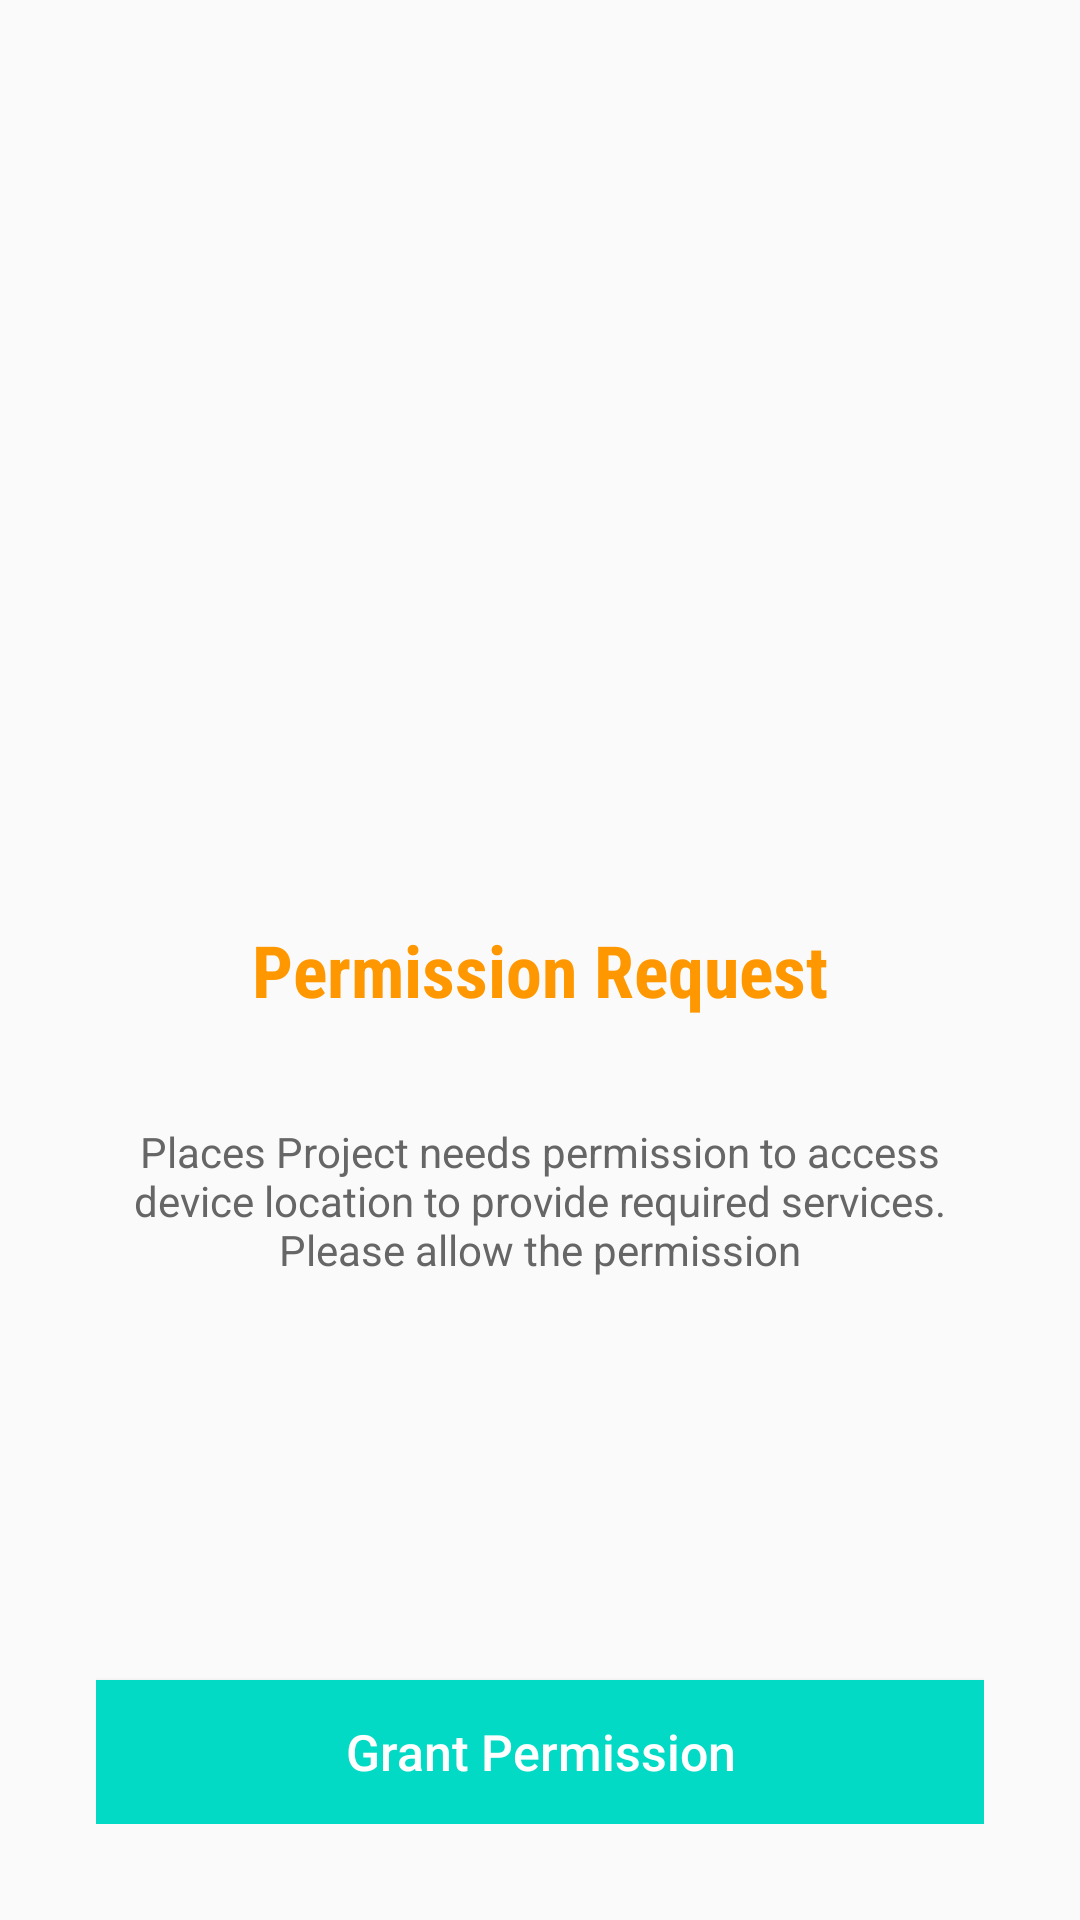

Android layout source for this screen:
<!-- AndroidManifest.xml: application theme AppTheme -->
<!-- res/layout/activity_check_permission.xml -->
<?xml version="1.0" encoding="utf-8"?>
<layout
    xmlns:android="http://schemas.android.com/apk/res/android"
    xmlns:tools="http://schemas.android.com/tools"
    tools:context=".view.CheckPermissionActivity">
    <RelativeLayout
        android:layout_width="match_parent"
        android:layout_height="match_parent"
        android:padding="@dimen/thirty_two_dp">
        <ImageView
            android:id="@+id/imageLoc"
            android:layout_width="@dimen/one_hundred_dp"
            android:layout_height="@dimen/one_hundred_dp"
            android:layout_centerHorizontal="true"
            android:layout_marginTop="@dimen/one_sixty_dp"
            android:src="@drawable/ic_placeholder"
            tools:ignore="ContentDescription" />

        <TextView
            android:id="@+id/textHeading"
            android:layout_below="@id/imageLoc"
            android:layout_width="wrap_content"
            android:layout_height="wrap_content"
            android:layout_centerHorizontal="true"
            android:text="@string/permission_request"
            android:textSize="@dimen/text_twenty_four_sp"
            android:layout_marginTop="@dimen/fifteen_dp"
            android:fontFamily="sans-serif-condensed"
            android:textColor="@color/colorAccent"
            android:textStyle="bold"/>

        <TextView
            android:layout_below="@id/textHeading"
            android:layout_width="wrap_content"
            android:layout_height="wrap_content"
            android:gravity="center_horizontal"
            android:layout_marginTop="@dimen/thirty_five_dp"
            android:text="@string/permission"
            android:textColor="@color/lighterBlack"/>

        <Button
            android:id="@+id/btnGrantPermission"
            android:layout_width="match_parent"
            android:layout_height="wrap_content"
            android:layout_alignParentBottom="true"
            android:textAlignment="center"
            android:background="@color/lightGreen"
            android:textColor="@color/colorWhite"
            android:textSize="@dimen/text_sixteen_point_five_sp"
            android:drawableEnd="@drawable/ic_arrow_white"
            android:drawableRight="@drawable/ic_arrow_white"
            android:text="@string/grant"
            android:textAllCaps="false"
            android:gravity="center" />
    </RelativeLayout>

</layout>
<!-- resources referenced by this layout -->
<resources>
  <color name="colorAccent">#FF9800</color>
  <color name="colorWhite">#ffffff</color>
  <color name="lightGreen">#03DAC5</color>
  <color name="lighterBlack">#666666</color>
  <dimen name="fifteen_dp">15dp</dimen>
  <dimen name="one_hundred_dp">100dp</dimen>
  <dimen name="one_sixty_dp">160dp</dimen>
  <dimen name="text_sixteen_point_five_sp">16.5sp</dimen>
  <dimen name="text_twenty_four_sp">24sp</dimen>
  <dimen name="thirty_five_dp">35dp</dimen>
  <dimen name="thirty_two_dp">32dp</dimen>
  <string name="grant">Grant Permission</string>
  <string name="permission">Places Project needs permission to access device location to provide required services. Please allow the permission</string>
  <string name="permission_request">Permission Request</string>
  <style name="AppTheme" parent="Theme.AppCompat.Light.DarkActionBar">
          <item name="colorPrimary">@color/lightGreen</item>
          <item name="colorPrimaryDark">@color/lightGreen</item>
          <item name="colorAccent">@color/lightGreen</item>
      </style>
</resources>
